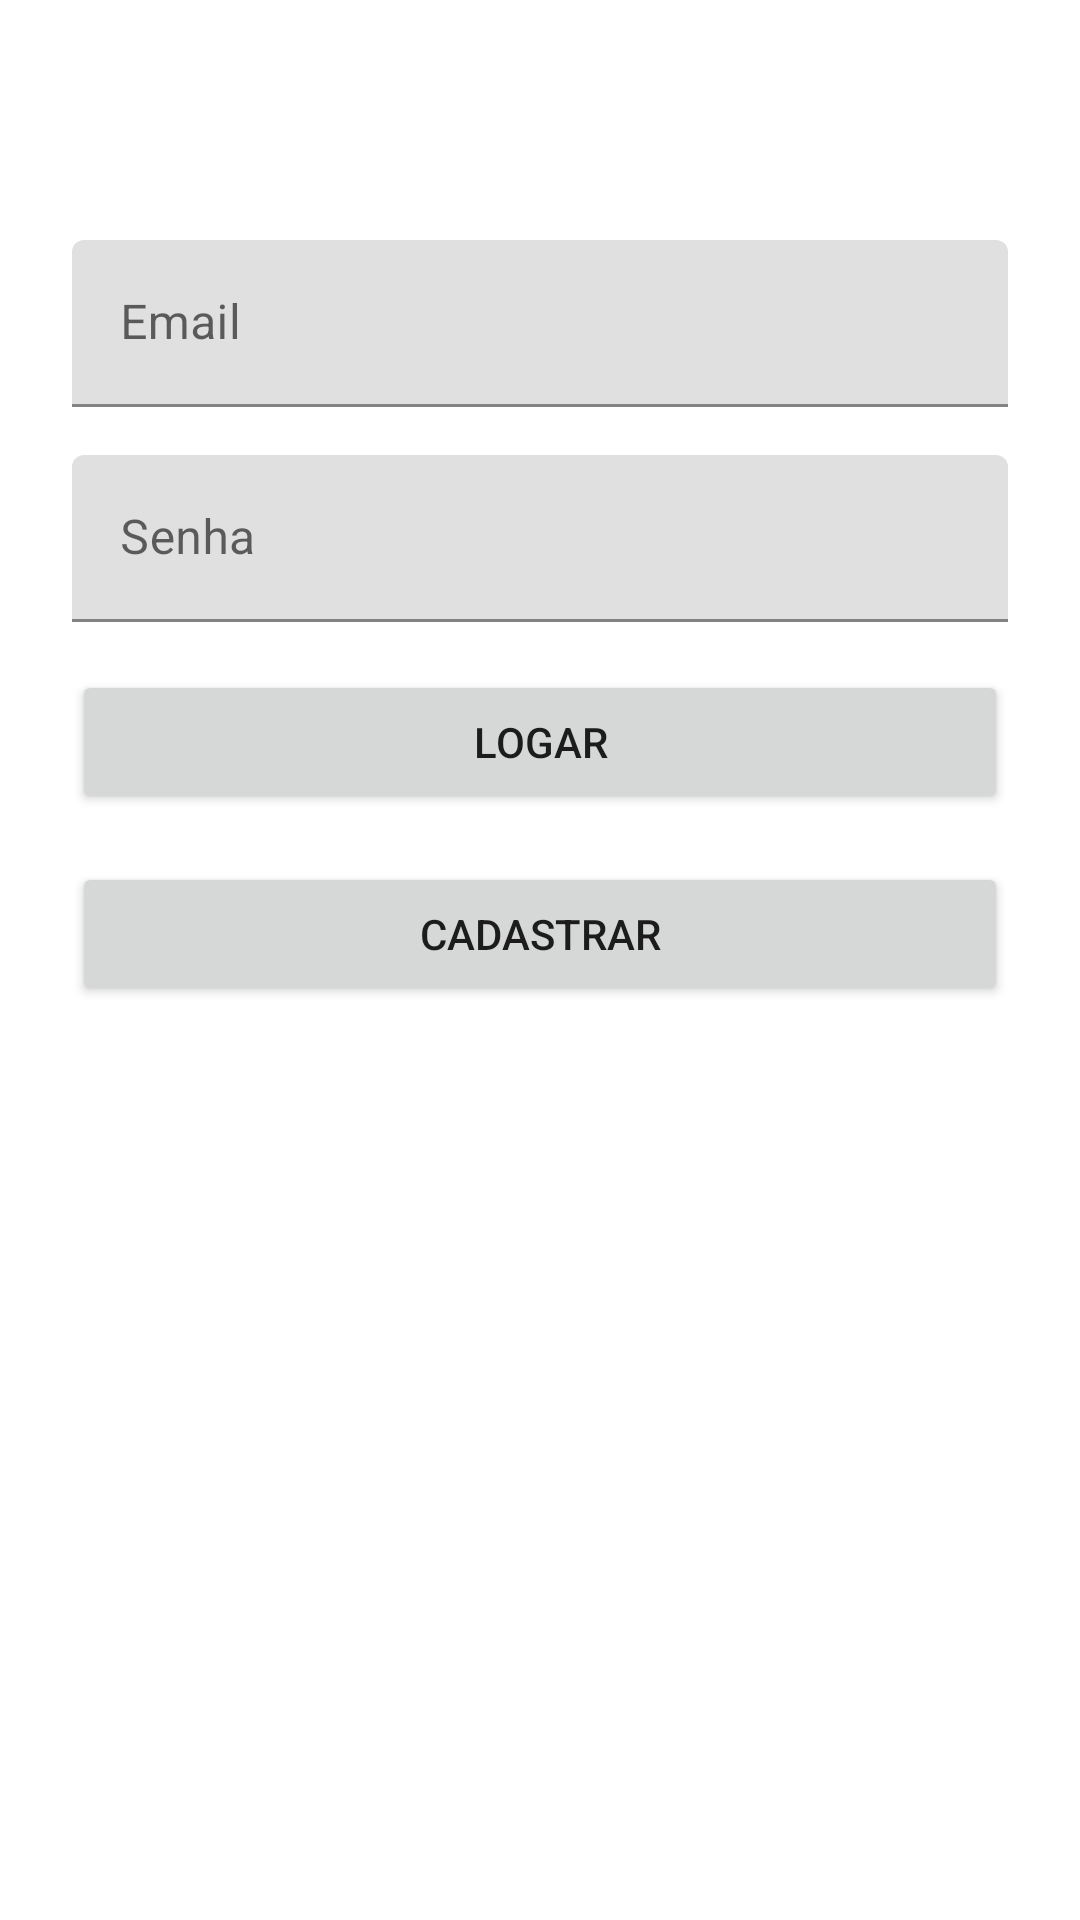

Layout XML and referenced resources for this Android screen:
<!-- AndroidManifest.xml: application theme Theme.ClinicaVeterinaria -->
<!-- res/layout/activity_login.xml -->
<?xml version="1.0" encoding="utf-8"?>
<androidx.constraintlayout.widget.ConstraintLayout xmlns:android="http://schemas.android.com/apk/res/android"
    xmlns:app="http://schemas.android.com/apk/res-auto"
    xmlns:tools="http://schemas.android.com/tools"
    android:layout_width="match_parent"
    android:layout_height="match_parent"
    tools:context=".LoginActivity">

    <androidx.constraintlayout.widget.Guideline
        android:id="@+id/guideline"
        android:layout_width="wrap_content"
        android:layout_height="wrap_content"
        android:orientation="horizontal"
        app:layout_constraintGuide_percent=".1" />

    <Button
        android:id="@+id/logu_btn_logar"
        android:layout_width="0dp"
        android:layout_height="wrap_content"
        android:layout_marginStart="24dp"
        android:layout_marginTop="16dp"
        android:layout_marginEnd="24dp"
        android:text="Logar"
        app:layout_constraintEnd_toEndOf="parent"
        app:layout_constraintHorizontal_bias="0.5"
        app:layout_constraintStart_toStartOf="parent"
        app:layout_constraintTop_toBottomOf="@+id/textInputLayout2" />

    <Button
        android:id="@+id/logu_btn_cadastrar"
        android:layout_width="0dp"
        android:layout_height="wrap_content"
        android:layout_marginStart="24dp"
        android:layout_marginTop="16dp"
        android:layout_marginEnd="24dp"
        android:inputType="textEmailAddress"
        android:text="CADASTRAR"
        app:layout_constraintEnd_toEndOf="parent"
        app:layout_constraintHorizontal_bias="0.498"
        app:layout_constraintStart_toStartOf="parent"
        app:layout_constraintTop_toBottomOf="@+id/logu_btn_logar" />

    <com.google.android.material.textfield.TextInputLayout
        android:id="@+id/textInputLayout"
        android:layout_width="0dp"
        android:layout_height="wrap_content"
        android:layout_marginStart="24dp"
        android:layout_marginTop="16dp"
        android:layout_marginEnd="24dp"
        app:layout_constraintEnd_toEndOf="parent"
        app:layout_constraintHorizontal_bias="0.5"
        app:layout_constraintStart_toStartOf="parent"
        app:layout_constraintTop_toTopOf="@+id/guideline"
        android:inputType="textPassword">

        <com.google.android.material.textfield.TextInputEditText
            android:id="@+id/logu_itxt_email"
            android:layout_width="match_parent"
            android:layout_height="wrap_content"
            android:hint="Email" />
    </com.google.android.material.textfield.TextInputLayout>

    <com.google.android.material.textfield.TextInputLayout
        android:id="@+id/textInputLayout2"
        android:layout_width="0dp"
        android:layout_height="wrap_content"
        android:layout_marginStart="24dp"
        android:layout_marginTop="16dp"
        android:layout_marginEnd="24dp"
        app:layout_constraintEnd_toEndOf="parent"
        app:layout_constraintHorizontal_bias="0.5"
        app:layout_constraintStart_toStartOf="parent"
        app:layout_constraintTop_toBottomOf="@+id/textInputLayout">

        <com.google.android.material.textfield.TextInputEditText
            android:id="@+id/logu_itxt_senha"
            android:layout_width="match_parent"
            android:layout_height="wrap_content"
            android:hint="Senha" />
    </com.google.android.material.textfield.TextInputLayout>
</androidx.constraintlayout.widget.ConstraintLayout>
<!-- resources referenced by this layout -->
<resources>
  <style name="Theme.ClinicaVeterinaria" parent="Theme.MaterialComponents.DayNight.DarkActionBar">
          
          <item name="colorPrimary">@color/purple_500</item>
          <item name="colorPrimaryVariant">@color/purple_700</item>
          <item name="colorOnPrimary">@color/white</item>
          
          <item name="colorSecondary">@color/teal_200</item>
          <item name="colorSecondaryVariant">@color/teal_700</item>
          <item name="colorOnSecondary">@color/black</item>
          
          <item name="android:statusBarColor" tools:targetApi="l">?attr/colorPrimaryVariant</item>
          
      </style>
  <!-- not gathered from this repository: default colours our renderer supplied (Android Studio template values) -->
  <color name="purple_500">#FF6200EE</color>
  <color name="purple_700">#FF3700B3</color>
  <color name="teal_200">#FF03DAC5</color>
  <color name="teal_700">#FF018786</color>
  <color name="black">#FF000000</color>
  <color name="white">#FFFFFFFF</color>
</resources>
